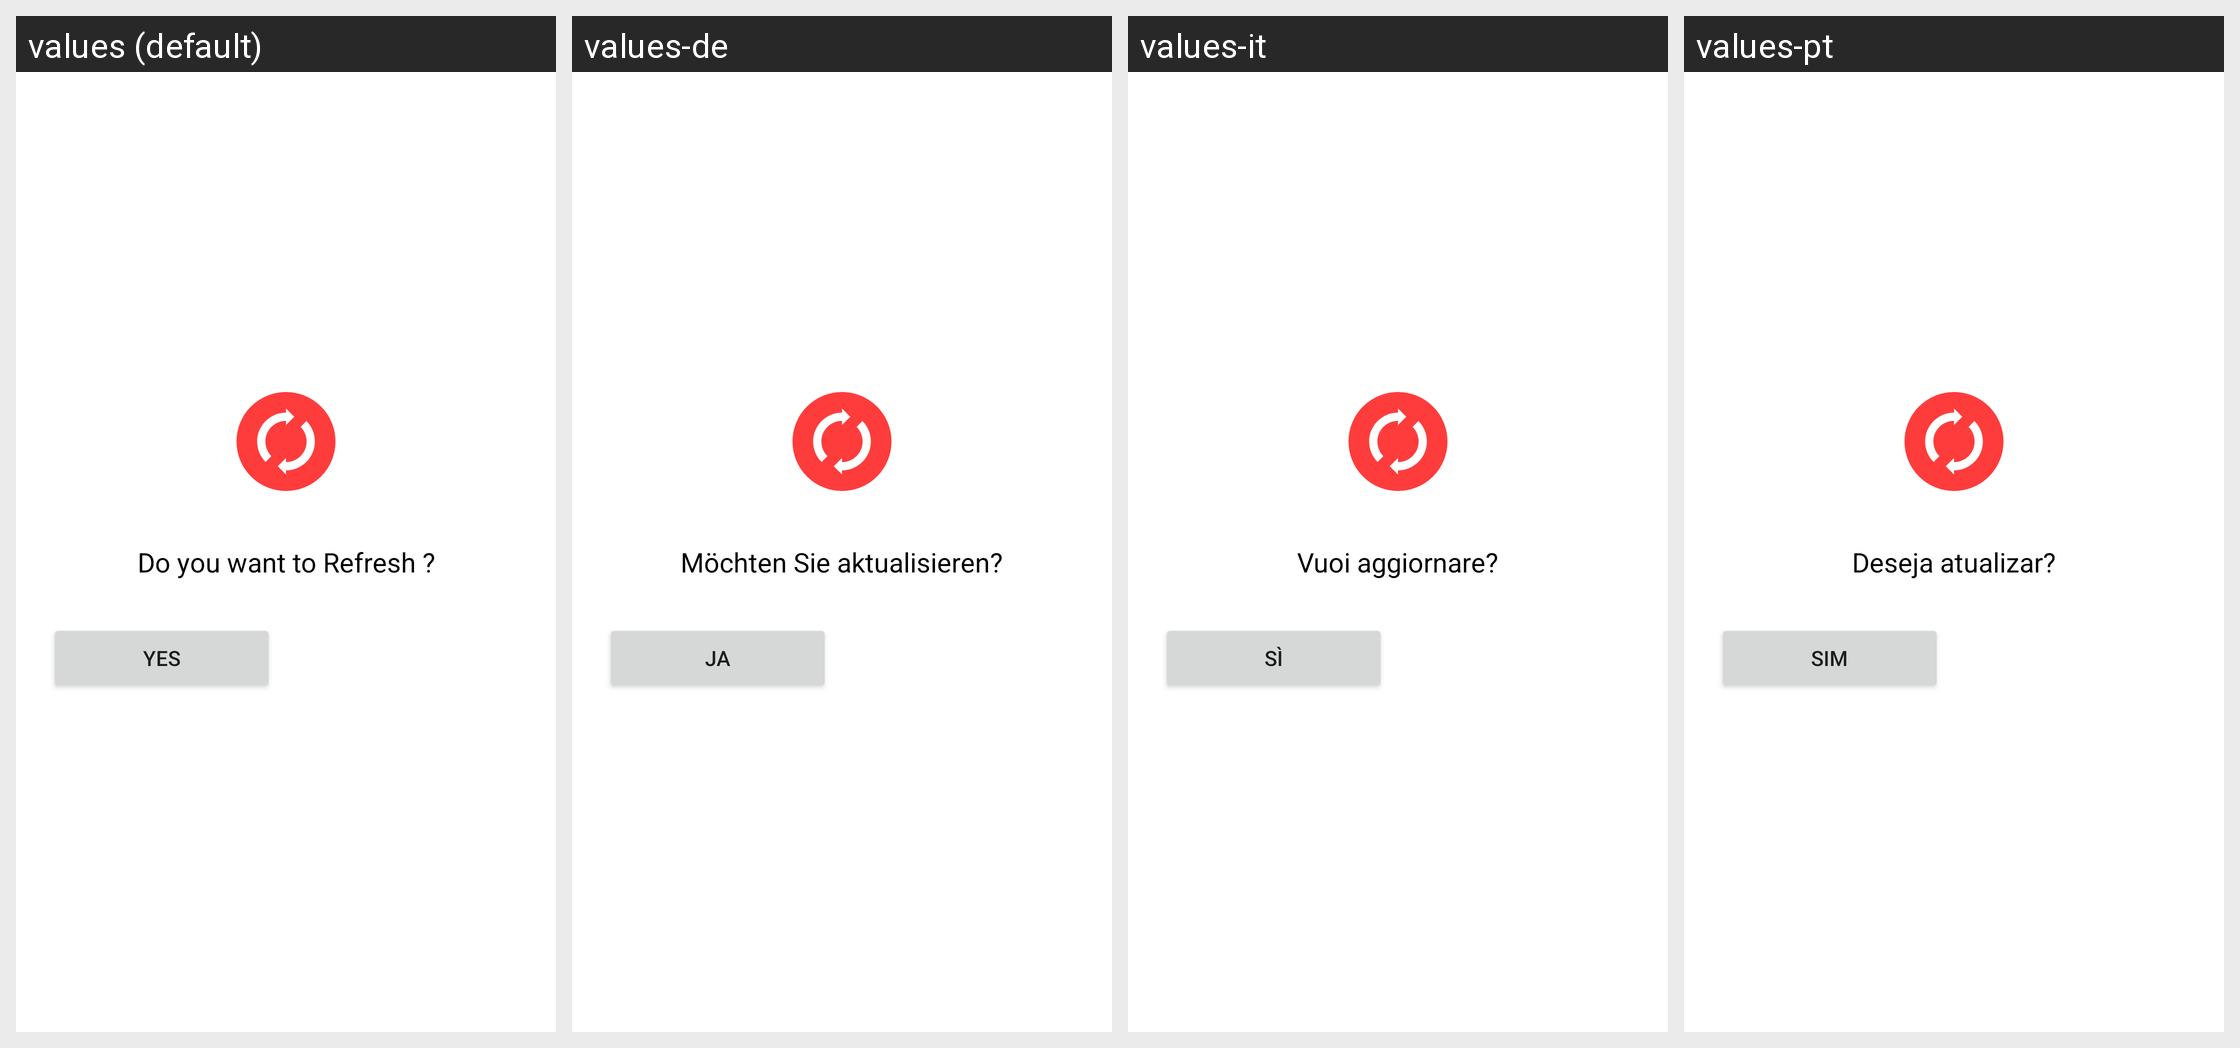

Strings drawn on this Android screen and how each of the app's shown locales translates them:
Android screen res/layout/refresh_data_alert.xml rendered under 4 locales, left to right: values (default), values-de, values-it, values-pt. Device: Nexus 5 (rendered at 1080×1920; each locale shown at half size, 540×960, under a caption strip naming it); theme AppTheme.
Other locales in the repository, not shown: values-af, values-am, values-ar, values-as, values-az, values-be, values-bg, values-bn, values-bs, values-ca, values-cs, values-da, values-el, values-en-rAU, values-en-rGB, values-es, values-es-rUS, values-et, values-eu, values-fa, values-fi, values-fr, values-fr-rCA, values-gl, values-gu, values-hi, values-hr, values-hu, values-hy, values-in, values-is, values-iw, values-ja, values-ka, values-kk, values-km, values-kn, values-ko, values-ky, values-lo, values-lt, values-lv, values-mk, values-ml, values-mn, values-mr, values-ms, values-my, values-nb, values-ne, values-nl, values-or, values-pa, values-pl, values-pt-rBR, values-pt-rPT, values-ro, values-ru, values-si, values-sk, values-sl, values-sq, values-sr, values-sv, values-sw, values-ta, values-te, values-th, values-tl, values-tr, values-uk, values-ur, values-uz, values-vi, values-zh-rCN, values-zh-rHK, values-zh-rTW, values-zu.
Strings drawn on this screen, with the default value and each locale's value (text and hints the layout hard-codes, and strings that could not be matched under every locale, appear in the picture but are not listed):

do_you_want_to_refresh
  values: Do you want to Refresh ?
  values-de: Möchten Sie aktualisieren?
  values-it: Vuoi aggiornare?
  values-pt: Deseja atualizar?

yes
  values: Yes
  values-de: Ja
  values-it: sì
  values-pt: Sim
